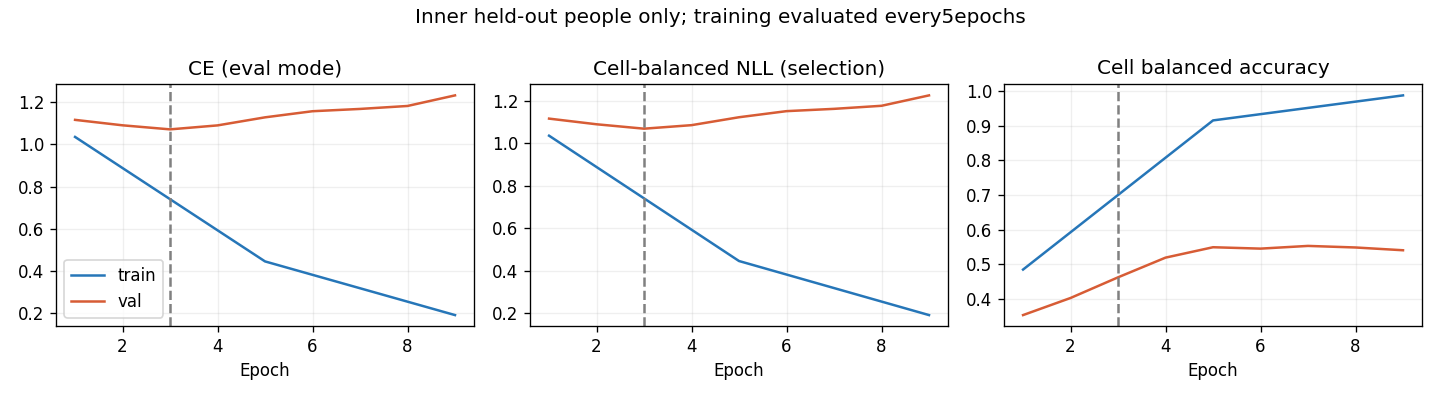

The table this chart was drawn from, first rows:
epoch, optimization_ce, train_ce, train_cell_nll, train_cell_ba, val_ce, val_cell_nll, val_cell_ba, raw_val_ce, raw_val_cell_nll, raw_val_cell_ba
1, 1.132, 1.035, 1.035, 0.4847, 1.116, 1.116, 0.3531, 1.15, 1.152, 0.3222
2, 0.9755, , , , 1.091, 1.089, 0.4025, 1.086, 1.083, 0.4545
3, 0.8279, , , , 1.071, 1.068, 0.4622, 1.064, 1.06, 0.4887
4, 0.6626, , , , 1.09, 1.085, 0.5192, 1.116, 1.111, 0.5324
5, 0.5613, 0.4452, 0.4453, 0.9159, 1.128, 1.122, 0.5492, 1.139, 1.133, 0.5428
6, 0.4597, , , , 1.157, 1.151, 0.5452, 1.196, 1.189, 0.5607
7, 0.3948, , , , 1.168, 1.162, 0.553, 1.228, 1.222, 0.547
8, 0.3537, , , , 1.182, 1.176, 0.5485, 1.204, 1.197, 0.551
9, 0.314, 0.1908, 0.1908, 0.9882, 1.232, 1.225, 0.5405, 1.246, 1.24, 0.5444
